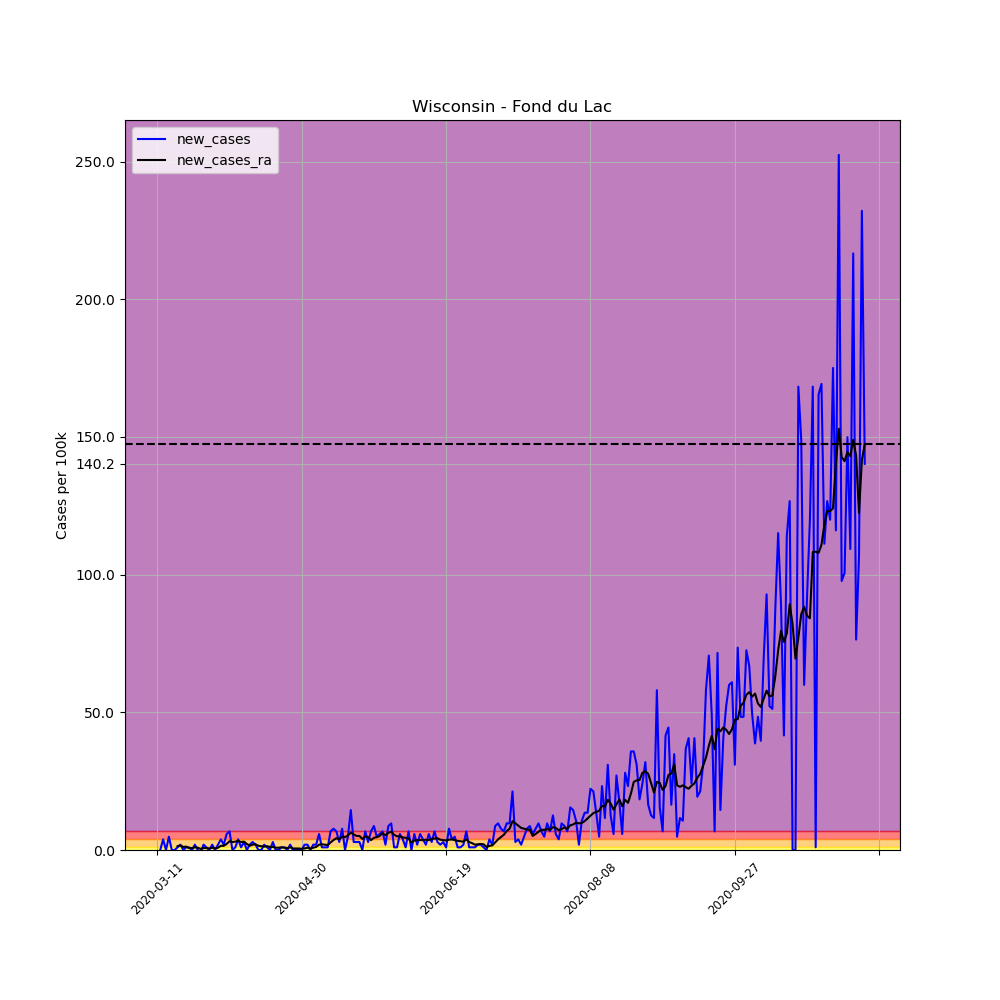

The file beside this chart, header and first rows:
, date, county, state, fips, cases, deaths, COUNTY, STNAME, CTYNAME, POPESTIMATE2019, per_100k, per_100k_ra, new_cases, new_cases_ra
50094, 2020-03-11, Fond du Lac, Wisconsin, 55039, 2, 0, 39, Wisconsin, Fond du Lac, 103403, 1.934, , , 
50095, 2020-03-12, Fond du Lac, Wisconsin, 55039, 2, 0, 39, Wisconsin, Fond du Lac, 103403, 1.934, , 0.0, 
50096, 2020-03-13, Fond du Lac, Wisconsin, 55039, 6, 0, 39, Wisconsin, Fond du Lac, 103403, 5.803, , 3.868, 
50097, 2020-03-14, Fond du Lac, Wisconsin, 55039, 6, 0, 39, Wisconsin, Fond du Lac, 103403, 5.803, , 0.0, 
50098, 2020-03-15, Fond du Lac, Wisconsin, 55039, 11, 0, 39, Wisconsin, Fond du Lac, 103403, 10.64, , 4.835, 
50099, 2020-03-16, Fond du Lac, Wisconsin, 55039, 11, 0, 39, Wisconsin, Fond du Lac, 103403, 10.64, , 0.0, 
50100, 2020-03-17, Fond du Lac, Wisconsin, 55039, 11, 0, 39, Wisconsin, Fond du Lac, 103403, 10.64, 6.77, 0.0, 
50101, 2020-03-18, Fond du Lac, Wisconsin, 55039, 12, 0, 39, Wisconsin, Fond du Lac, 103403, 11.61, 8.151, 0.9671, 1.382
50102, 2020-03-19, Fond du Lac, Wisconsin, 55039, 14, 1, 39, Wisconsin, Fond du Lac, 103403, 13.54, 9.809, 1.934, 1.658
50103, 2020-03-20, Fond du Lac, Wisconsin, 55039, 14, 1, 39, Wisconsin, Fond du Lac, 103403, 13.54, 10.91, 0.0, 1.105
50104, 2020-03-21, Fond du Lac, Wisconsin, 55039, 15, 1, 39, Wisconsin, Fond du Lac, 103403, 14.51, 12.16, 0.9671, 1.243
50105, 2020-03-22, Fond du Lac, Wisconsin, 55039, 16, 1, 39, Wisconsin, Fond du Lac, 103403, 15.47, 12.85, 0.9671, 0.6908
50106, 2020-03-23, Fond du Lac, Wisconsin, 55039, 16, 1, 39, Wisconsin, Fond du Lac, 103403, 15.47, 13.54, 0.0, 0.6908
50107, 2020-03-24, Fond du Lac, Wisconsin, 55039, 18, 1, 39, Wisconsin, Fond du Lac, 103403, 17.41, 14.51, 1.934, 0.9671
50108, 2020-03-25, Fond du Lac, Wisconsin, 55039, 18, 1, 39, Wisconsin, Fond du Lac, 103403, 17.41, 15.34, 0.0, 0.8289
50109, 2020-03-26, Fond du Lac, Wisconsin, 55039, 17, 1, 39, Wisconsin, Fond du Lac, 103403, 16.44, 15.75, -0.9671, 0.4145
50110, 2020-03-27, Fond du Lac, Wisconsin, 55039, 19, 1, 39, Wisconsin, Fond du Lac, 103403, 18.37, 16.44, 1.934, 0.6908
50111, 2020-03-28, Fond du Lac, Wisconsin, 55039, 20, 1, 39, Wisconsin, Fond du Lac, 103403, 19.34, 17.13, 0.9671, 0.6908
50112, 2020-03-29, Fond du Lac, Wisconsin, 55039, 20, 1, 39, Wisconsin, Fond du Lac, 103403, 19.34, 17.68, 0.0, 0.5526
50113, 2020-03-30, Fond du Lac, Wisconsin, 55039, 22, 2, 39, Wisconsin, Fond du Lac, 103403, 21.28, 18.51, 1.934, 0.8289
50114, 2020-03-31, Fond du Lac, Wisconsin, 55039, 22, 2, 39, Wisconsin, Fond du Lac, 103403, 21.28, 19.07, 0.0, 0.5526
50115, 2020-04-01, Fond du Lac, Wisconsin, 55039, 24, 2, 39, Wisconsin, Fond du Lac, 103403, 23.21, 19.89, 1.934, 0.8289
50116, 2020-04-02, Fond du Lac, Wisconsin, 55039, 28, 2, 39, Wisconsin, Fond du Lac, 103403, 27.08, 21.41, 3.868, 1.52
50117, 2020-04-03, Fond du Lac, Wisconsin, 55039, 30, 2, 39, Wisconsin, Fond du Lac, 103403, 29.01, 22.93, 1.934, 1.52
50118, 2020-04-04, Fond du Lac, Wisconsin, 55039, 36, 2, 39, Wisconsin, Fond du Lac, 103403, 34.82, 25.14, 5.803, 2.21
50119, 2020-04-05, Fond du Lac, Wisconsin, 55039, 43, 2, 39, Wisconsin, Fond du Lac, 103403, 41.58, 28.32, 6.77, 3.178
50120, 2020-04-06, Fond du Lac, Wisconsin, 55039, 43, 2, 39, Wisconsin, Fond du Lac, 103403, 41.58, 31.22, 0.0, 2.901
50121, 2020-04-07, Fond du Lac, Wisconsin, 55039, 44, 2, 39, Wisconsin, Fond du Lac, 103403, 42.55, 34.26, 0.9671, 3.039
50122, 2020-04-08, Fond du Lac, Wisconsin, 55039, 48, 2, 39, Wisconsin, Fond du Lac, 103403, 46.42, 37.58, 3.868, 3.316
50123, 2020-04-09, Fond du Lac, Wisconsin, 55039, 49, 2, 39, Wisconsin, Fond du Lac, 103403, 47.39, 40.48, 0.9671, 2.901
50124, 2020-04-10, Fond du Lac, Wisconsin, 55039, 52, 2, 39, Wisconsin, Fond du Lac, 103403, 50.29, 43.52, 2.901, 3.039
50125, 2020-04-11, Fond du Lac, Wisconsin, 55039, 52, 2, 39, Wisconsin, Fond du Lac, 103403, 50.29, 45.73, 0.0, 2.21
50126, 2020-04-12, Fond du Lac, Wisconsin, 55039, 54, 2, 39, Wisconsin, Fond du Lac, 103403, 52.22, 47.25, 1.934, 1.52
50127, 2020-04-13, Fond du Lac, Wisconsin, 55039, 57, 2, 39, Wisconsin, Fond du Lac, 103403, 55.12, 49.18, 2.901, 1.934
50128, 2020-04-14, Fond du Lac, Wisconsin, 55039, 59, 2, 39, Wisconsin, Fond du Lac, 103403, 57.06, 51.26, 1.934, 2.072
50129, 2020-04-15, Fond du Lac, Wisconsin, 55039, 59, 3, 39, Wisconsin, Fond du Lac, 103403, 57.06, 52.78, 0.0, 1.52
50130, 2020-04-16, Fond du Lac, Wisconsin, 55039, 59, 3, 39, Wisconsin, Fond du Lac, 103403, 57.06, 54.16, 0.0, 1.382
50131, 2020-04-17, Fond du Lac, Wisconsin, 55039, 61, 3, 39, Wisconsin, Fond du Lac, 103403, 58.99, 55.4, 1.934, 1.243
50132, 2020-04-18, Fond du Lac, Wisconsin, 55039, 62, 3, 39, Wisconsin, Fond du Lac, 103403, 59.96, 56.78, 0.9671, 1.382
50133, 2020-04-19, Fond du Lac, Wisconsin, 55039, 62, 3, 39, Wisconsin, Fond du Lac, 103403, 59.96, 57.89, 0.0, 1.105
50134, 2020-04-20, Fond du Lac, Wisconsin, 55039, 65, 3, 39, Wisconsin, Fond du Lac, 103403, 62.86, 58.99, 2.901, 1.105
50135, 2020-04-21, Fond du Lac, Wisconsin, 55039, 65, 3, 39, Wisconsin, Fond du Lac, 103403, 62.86, 59.82, 0.0, 0.8289
50136, 2020-04-22, Fond du Lac, Wisconsin, 55039, 65, 3, 39, Wisconsin, Fond du Lac, 103403, 62.86, 60.65, 0.0, 0.8289
50137, 2020-04-23, Fond du Lac, Wisconsin, 55039, 66, 3, 39, Wisconsin, Fond du Lac, 103403, 63.83, 61.62, 0.9671, 0.9671
50138, 2020-04-24, Fond du Lac, Wisconsin, 55039, 67, 3, 39, Wisconsin, Fond du Lac, 103403, 64.8, 62.45, 0.9671, 0.8289
50139, 2020-04-25, Fond du Lac, Wisconsin, 55039, 67, 3, 39, Wisconsin, Fond du Lac, 103403, 64.8, 63.14, 0.0, 0.6908
50140, 2020-04-26, Fond du Lac, Wisconsin, 55039, 69, 3, 39, Wisconsin, Fond du Lac, 103403, 66.73, 64.1, 1.934, 0.9671
50141, 2020-04-27, Fond du Lac, Wisconsin, 55039, 69, 3, 39, Wisconsin, Fond du Lac, 103403, 66.73, 64.66, 0.0, 0.5526
50142, 2020-04-28, Fond du Lac, Wisconsin, 55039, 69, 3, 39, Wisconsin, Fond du Lac, 103403, 66.73, 65.21, 0.0, 0.5526
50143, 2020-04-29, Fond du Lac, Wisconsin, 55039, 69, 3, 39, Wisconsin, Fond du Lac, 103403, 66.73, 65.76, 0.0, 0.5526
50144, 2020-04-30, Fond du Lac, Wisconsin, 55039, 69, 3, 39, Wisconsin, Fond du Lac, 103403, 66.73, 66.18, 0.0, 0.4145
50145, 2020-05-01, Fond du Lac, Wisconsin, 55039, 71, 3, 39, Wisconsin, Fond du Lac, 103403, 68.66, 66.73, 1.934, 0.5526
50146, 2020-05-02, Fond du Lac, Wisconsin, 55039, 73, 3, 39, Wisconsin, Fond du Lac, 103403, 70.6, 67.56, 1.934, 0.8289
50147, 2020-05-03, Fond du Lac, Wisconsin, 55039, 73, 3, 39, Wisconsin, Fond du Lac, 103403, 70.6, 68.11, 0.0, 0.5526
50148, 2020-05-04, Fond du Lac, Wisconsin, 55039, 75, 3, 39, Wisconsin, Fond du Lac, 103403, 72.53, 68.94, 1.934, 0.8289
50149, 2020-05-05, Fond du Lac, Wisconsin, 55039, 77, 3, 39, Wisconsin, Fond du Lac, 103403, 74.47, 70.04, 1.934, 1.105
50150, 2020-05-06, Fond du Lac, Wisconsin, 55039, 83, 3, 39, Wisconsin, Fond du Lac, 103403, 80.27, 71.98, 5.803, 1.934
50151, 2020-05-07, Fond du Lac, Wisconsin, 55039, 84, 3, 39, Wisconsin, Fond du Lac, 103403, 81.24, 74.05, 0.9671, 2.072
50152, 2020-05-08, Fond du Lac, Wisconsin, 55039, 85, 3, 39, Wisconsin, Fond du Lac, 103403, 82.2, 75.99, 0.9671, 1.934
50153, 2020-05-09, Fond du Lac, Wisconsin, 55039, 86, 3, 39, Wisconsin, Fond du Lac, 103403, 83.17, 77.78, 0.9671, 1.796
... 186 more rows
